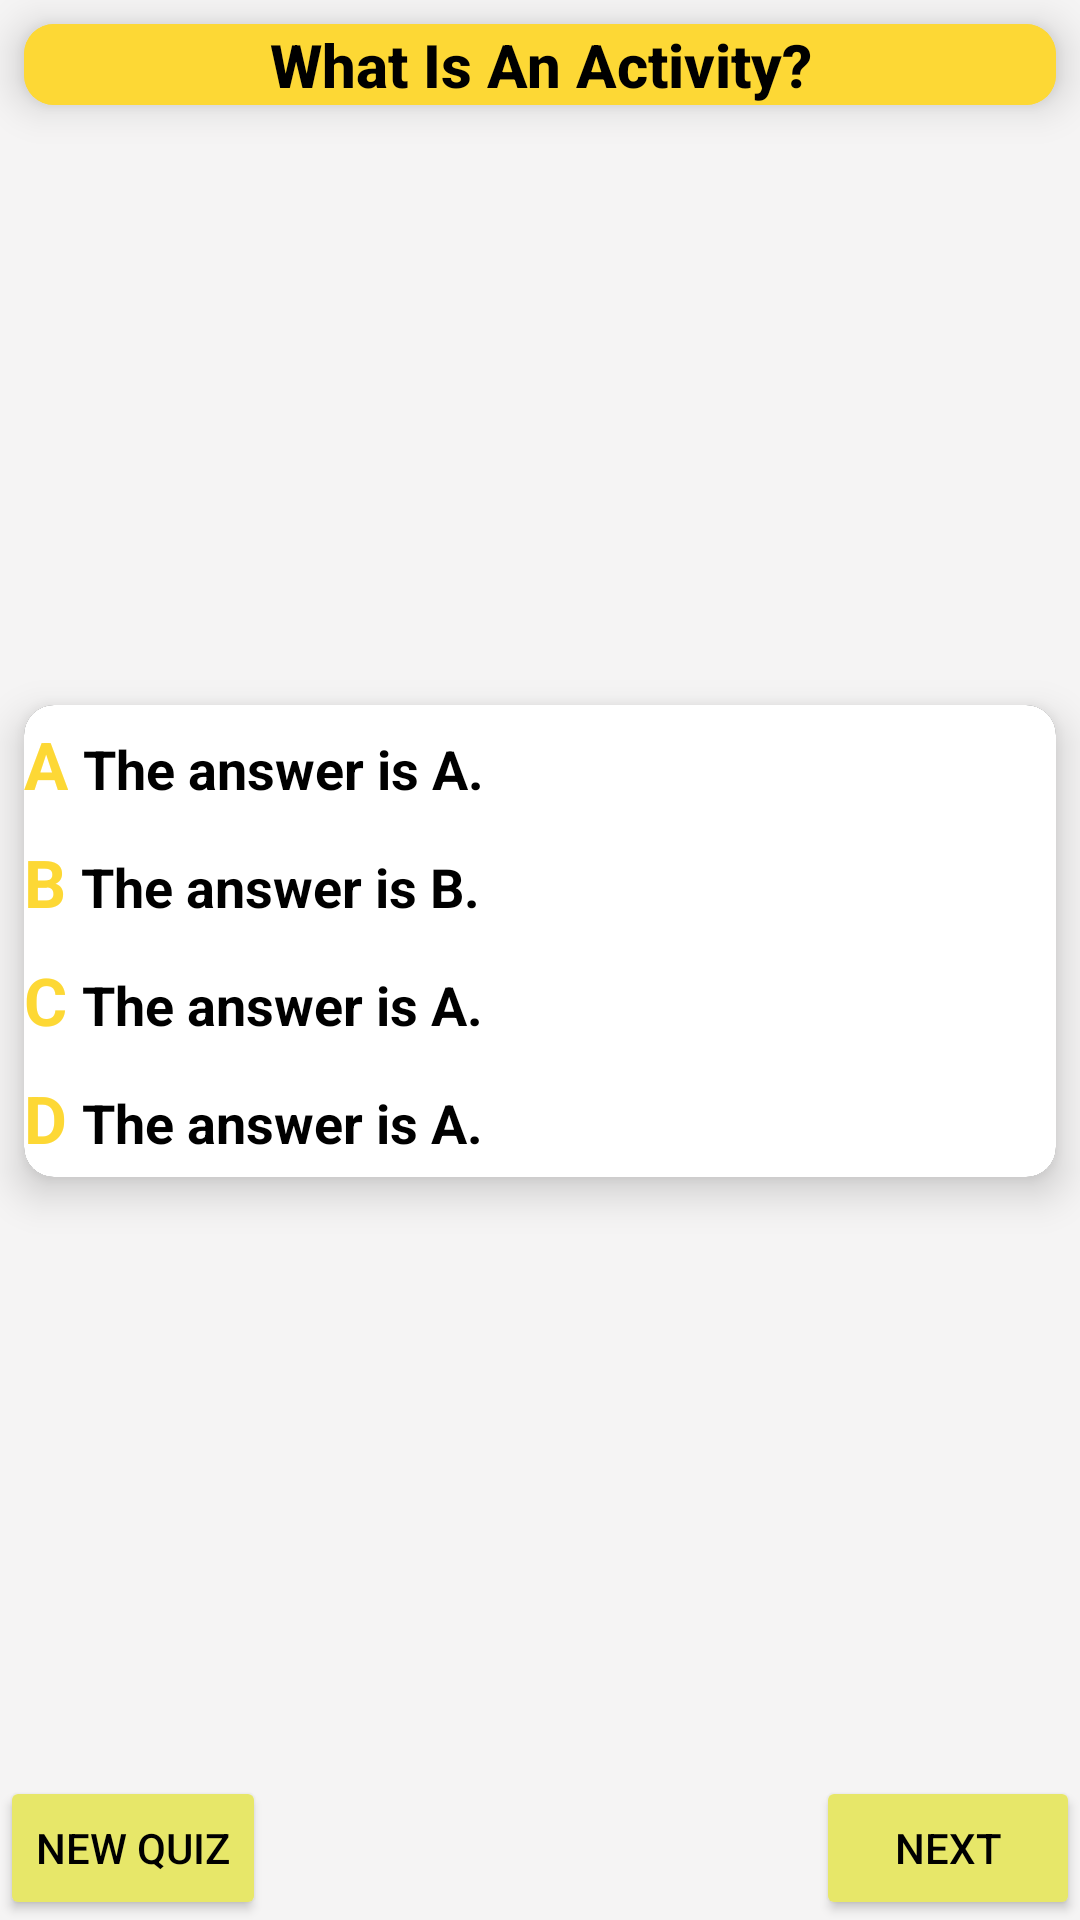

The Android layout XML behind this screen, and the referenced resources:
<!-- AndroidManifest.xml: application theme AppTheme -->
<!-- res/layout/fragment_multi_question.xml -->
<androidx.constraintlayout.widget.ConstraintLayout xmlns:android="http://schemas.android.com/apk/res/android"
    xmlns:app="http://schemas.android.com/apk/res-auto"
    xmlns:tools="http://schemas.android.com/tools"
    android:layout_width="match_parent"
    android:layout_height="match_parent"
    tools:ignore="HardcodedText, RtlSymmetry">

    <androidx.cardview.widget.CardView
        android:id="@+id/question_holder_cv"
        android:layout_width="match_parent"
        android:layout_height="wrap_content"
        android:layout_margin="8dp"
        android:elevation="8dp"
        app:cardBackgroundColor="@color/primaryColor"
        app:cardCornerRadius="10dp"
        app:cardElevation="8dp"
        app:layout_constraintRight_toRightOf="parent"
        app:layout_constraintStart_toStartOf="parent"
        app:layout_constraintTop_toTopOf="parent">

        <LinearLayout
            android:layout_width="match_parent"
            android:layout_height="wrap_content"
            android:background="@color/primaryColor">

            <TextView
                android:id="@+id/question"
                android:layout_width="0dp"
                android:layout_height="wrap_content"
                android:layout_gravity="center"
                android:layout_weight="1"
                android:gravity="center_horizontal"
                android:text="What Is An Activity?"
                android:textAlignment="center"
                android:textAppearance="@android:style/TextAppearance.Material.Title"
                android:textColor="@color/primaryTextColor"
                android:textStyle="bold" />
        </LinearLayout>
    </androidx.cardview.widget.CardView>

    <androidx.cardview.widget.CardView
        android:id="@+id/cardView"
        android:layout_width="match_parent"
        android:layout_height="wrap_content"
        android:layout_margin="8dp"
        android:layout_marginBottom="@dimen/activity_vertical_margin"
        android:elevation="8dp"
        app:cardBackgroundColor="#000"
        app:cardCornerRadius="10dp"
        app:cardElevation="8dp"
        app:layout_constrainedHeight="true"
        app:layout_constraintBottom_toTopOf="@id/newQuizBtn"
        app:layout_constraintRight_toRightOf="parent"
        app:layout_constraintStart_toStartOf="parent"
        app:layout_constraintTop_toBottomOf="@id/question_holder_cv">

        <ScrollView
            android:layout_width="match_parent"
            android:layout_height="wrap_content">

            <LinearLayout
                android:layout_width="match_parent"
                android:layout_height="wrap_content"
                android:background="@color/colorForeground"
                android:orientation="vertical"
                android:paddingEnd="@dimen/activity_horizontal_margin"
                android:paddingBottom="@dimen/activity_vertical_margin">

                <LinearLayout
                    android:id="@+id/answer_a_layout"
                    android:layout_width="match_parent"
                    android:layout_height="wrap_content"
                    android:layout_marginTop="5dp"
                    android:layout_marginBottom="5dp"
                    android:orientation="horizontal">


                    <TextView
                        android:id="@+id/answer_a_head"
                        android:layout_width="wrap_content"
                        android:layout_height="wrap_content"
                        android:text="A"
                        android:textAppearance="@android:style/TextAppearance.Material.Large"
                        android:textColor="@color/primaryColor"
                        android:textStyle="bold" />


                    <TextView
                        android:id="@+id/answer_a_summary"
                        android:layout_width="wrap_content"
                        android:layout_height="wrap_content"
                        android:layout_marginStart="5dp"
                        android:text="The answer is A."
                        android:textAppearance="@android:style/TextAppearance.Material.Medium"
                        android:textColor="@color/primaryTextColor"
                        android:textStyle="bold" />

                </LinearLayout>

                <TextView
                    android:id="@+id/answer_a_details"
                    android:layout_width="match_parent"
                    android:layout_height="wrap_content"
                    android:layout_marginStart="15dp"
                    android:layout_marginTop="5dp"
                    android:textAppearance="@android:style/TextAppearance.Material.Body1"
                    android:textColor="@color/primaryTextColor"
                    android:visibility="gone" />


                <LinearLayout
                    android:id="@+id/answer_b_layout"
                    android:layout_width="match_parent"
                    android:layout_height="wrap_content"
                    android:layout_marginTop="5dp"
                    android:layout_marginBottom="5dp"
                    android:orientation="horizontal">

                    <TextView
                        android:id="@+id/answer_b_head"
                        android:layout_width="wrap_content"
                        android:layout_height="wrap_content"
                        android:text="B"
                        android:textAppearance="@android:style/TextAppearance.Material.Large"
                        android:textColor="@color/primaryColor"
                        android:textStyle="bold" />

                    <TextView

                        android:id="@+id/answer_b_summary"
                        android:layout_width="wrap_content"
                        android:layout_height="wrap_content"
                        android:layout_marginStart="5dp"
                        android:text="The answer is B."
                        android:textAppearance="@android:style/TextAppearance.Material.Medium"
                        android:textColor="@color/primaryTextColor"
                        android:textStyle="bold" />

                </LinearLayout>

                <TextView
                    android:id="@+id/answer_b_details"
                    android:layout_width="match_parent"
                    android:layout_height="wrap_content"
                    android:layout_marginStart="15dp"
                    android:layout_marginTop="5dp"
                    android:textAppearance="@android:style/TextAppearance.Material.Body1"
                    android:textColor="@color/primaryTextColor"
                    android:visibility="gone" />

                <LinearLayout
                    android:id="@+id/answer_c_layout"
                    android:layout_width="match_parent"
                    android:layout_height="wrap_content"
                    android:layout_marginTop="5dp"
                    android:layout_marginBottom="5dp"
                    android:orientation="horizontal">


                    <TextView
                        android:id="@+id/answer_c_head"
                        android:layout_width="wrap_content"
                        android:layout_height="wrap_content"
                        android:text="C"
                        android:textAppearance="@android:style/TextAppearance.Material.Large"
                        android:textColor="@color/primaryColor"
                        android:textStyle="bold" />

                    <TextView

                        android:id="@+id/answer_c_summary"
                        android:layout_width="wrap_content"
                        android:layout_height="wrap_content"
                        android:layout_marginStart="5dp"
                        android:text="The answer is A."
                        android:textAppearance="@android:style/TextAppearance.Material.Medium"
                        android:textColor="@color/primaryTextColor"
                        android:textStyle="bold" />

                </LinearLayout>

                <TextView
                    android:id="@+id/answer_c_details"
                    android:layout_width="match_parent"
                    android:layout_height="wrap_content"
                    android:layout_marginStart="15dp"
                    android:layout_marginTop="5dp"
                    android:textAppearance="@android:style/TextAppearance.Material.Body1"
                    android:textColor="@color/primaryTextColor"
                    android:visibility="gone" />

                <LinearLayout
                    android:id="@+id/answer_d_layout"
                    android:layout_width="match_parent"
                    android:layout_height="wrap_content"
                    android:layout_marginTop="5dp"
                    android:layout_marginBottom="5dp"
                    android:orientation="horizontal">

                    <TextView
                        android:id="@+id/answer_d_head"
                        android:layout_width="wrap_content"
                        android:layout_height="wrap_content"
                        android:text="D"
                        android:textAppearance="@android:style/TextAppearance.Material.Large"
                        android:textColor="@color/primaryColor"
                        android:textStyle="bold" />

                    <TextView
                        android:id="@+id/answer_d_summary"
                        android:layout_width="wrap_content"
                        android:layout_height="wrap_content"
                        android:layout_marginStart="5dp"
                        android:text="The answer is A."
                        android:textAppearance="@android:style/TextAppearance.Material.Medium"
                        android:textColor="@color/primaryTextColor"
                        android:textStyle="bold" />
                </LinearLayout>

                <TextView
                    android:id="@+id/answer_d_details"
                    android:layout_width="match_parent"
                    android:layout_height="wrap_content"
                    android:layout_marginStart="15dp"
                    android:layout_marginTop="5dp"
                    android:textAppearance="@android:style/TextAppearance.Material.Body1"
                    android:textColor="@color/primaryTextColor"
                    android:visibility="gone" />

            </LinearLayout>
        </ScrollView>

    </androidx.cardview.widget.CardView>

    <Button
        android:id="@+id/newQuizBtn"
        android:layout_width="wrap_content"
        android:layout_height="wrap_content"
        android:layout_alignParentStart="true"
        android:layout_margin="@dimen/activity_horizontal_margin"
        android:text="@string/question_new_quiz"
        android:textAppearance="@android:style/TextAppearance.Material.Button"
        app:layout_constraintBottom_toBottomOf="parent"
        app:layout_constraintStart_toStartOf="parent" />

    <Button
        android:id="@+id/nextBtn"
        android:layout_width="wrap_content"
        android:layout_height="wrap_content"
        android:layout_margin="@dimen/activity_horizontal_margin"
        android:text="@string/question_next"
        android:textAppearance="@android:style/TextAppearance.Material.Button"
        app:layout_constraintBottom_toBottomOf="parent"
        app:layout_constraintRight_toRightOf="parent" />

</androidx.constraintlayout.widget.ConstraintLayout>
<!-- resources referenced by this layout -->
<resources>
  <color name="colorForeground">#FFFFFF</color>
  <color name="primaryColor">#fdd835</color>
  <color name="primaryTextColor">#000000</color>
  <string name="question_new_quiz">New Quiz</string>
  <string name="question_next">NEXT</string>
  <style name="AppTheme" parent="Theme.AppCompat.Light.DarkActionBar">
          
          
          <item name="android:colorPrimary">@color/primaryColor</item>
          <item name="colorPrimary">@color/primaryColor</item>
          <item name="android:colorPrimaryDark">@color/primaryDarkColor</item>
          <item name="colorPrimaryDark">@color/primaryDarkColor</item>
          <item name="android:colorAccent">@color/bright_green</item>
          <item name="colorAccent">@color/bright_green</item>
          <item name="android:textColorPrimary">@color/primaryTextColor</item>
          <item name="android:textColor">@color/primaryTextColor</item>
          <item name="android:windowBackground">@color/colorBackground</item>
          <item name="android:colorSecondary" tools:targetApi="n_mr1">@color/secondaryColor</item>
          <item name="colorSecondary" tools:targetApi="n_mr1">@color/secondaryColor</item>
          <item name="android:colorButtonNormal">@color/primaryLightColor</item>
          <item name="colorButtonNormal">@color/primaryLightColor</item>
          <item name="android:colorControlHighlight">@color/primaryDarkColor</item>
          <item name="colorControlHighlight">@color/primaryDarkColor</item>
      </style>
  <color name="primaryDarkColor">#c6a700</color>
  <color name="bright_green">#08f600</color>
  <color name="colorBackground">#F5F4F4</color>
  <color name="secondaryColor">#9c27b0</color>
  <color name="primaryLightColor">#E7E769</color>
</resources>
